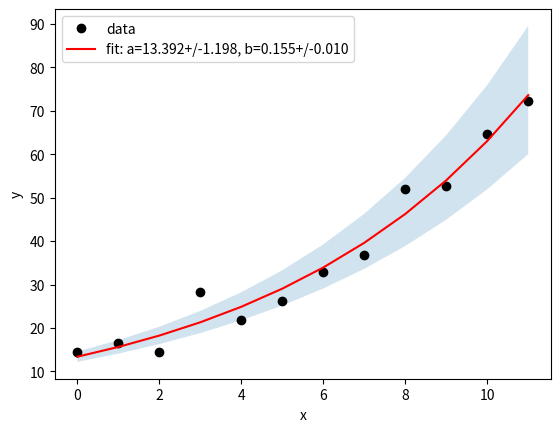

Python code for this plot:
import matplotlib.pyplot as plt
import numpy as np
from scipy.optimize import curve_fit

def f(x, a, b):
    """ function to emulate an exponential model, a & b are free parameters """
    return a*np.exp(b * x)


def main():
    dataset_size = 12
    x = np.arange(0, dataset_size)
    y = f(x, 15., .13)*np.random.normal(loc=1., #mean of gaussian PDF
                                    scale=.2, #std of gaussian PDF
                                    size=dataset_size)

    print(">>",x)
    print(">>",y,"\n")
    plt.plot(x, y, 'o', label='data',color="black")

    popt, pcov =  curve_fit(f, x, y)
    perr = np.sqrt(np.diag(pcov))
    # print(popt)
    # print(perr)

    fitres = "fit: a={:5.3f}+/-{:5.3f}, b={:5.3f}+/-{:5.3f}".format(popt[0],perr[0],
                                                            popt[1],perr[1])

    print("fit results\n",fitres)

    plt.plot(x, f(x, *popt), 'r-',label=fitres)

    y_lwr = f(x,
              popt[0] - perr[0],
              popt[1] - perr[1]
    )
    y_upr = f(x,
              popt[0] + perr[0],
              popt[1] + perr[1]
    )
    plt.fill_between(x, y_lwr, y_upr, alpha=0.2)

    plt.xlabel('x')
    plt.ylabel('y')
    plt.legend()
    plt.savefig('nref-py.png')
    print("covariance\n",pcov)


if __name__ == '__main__':
    main()

